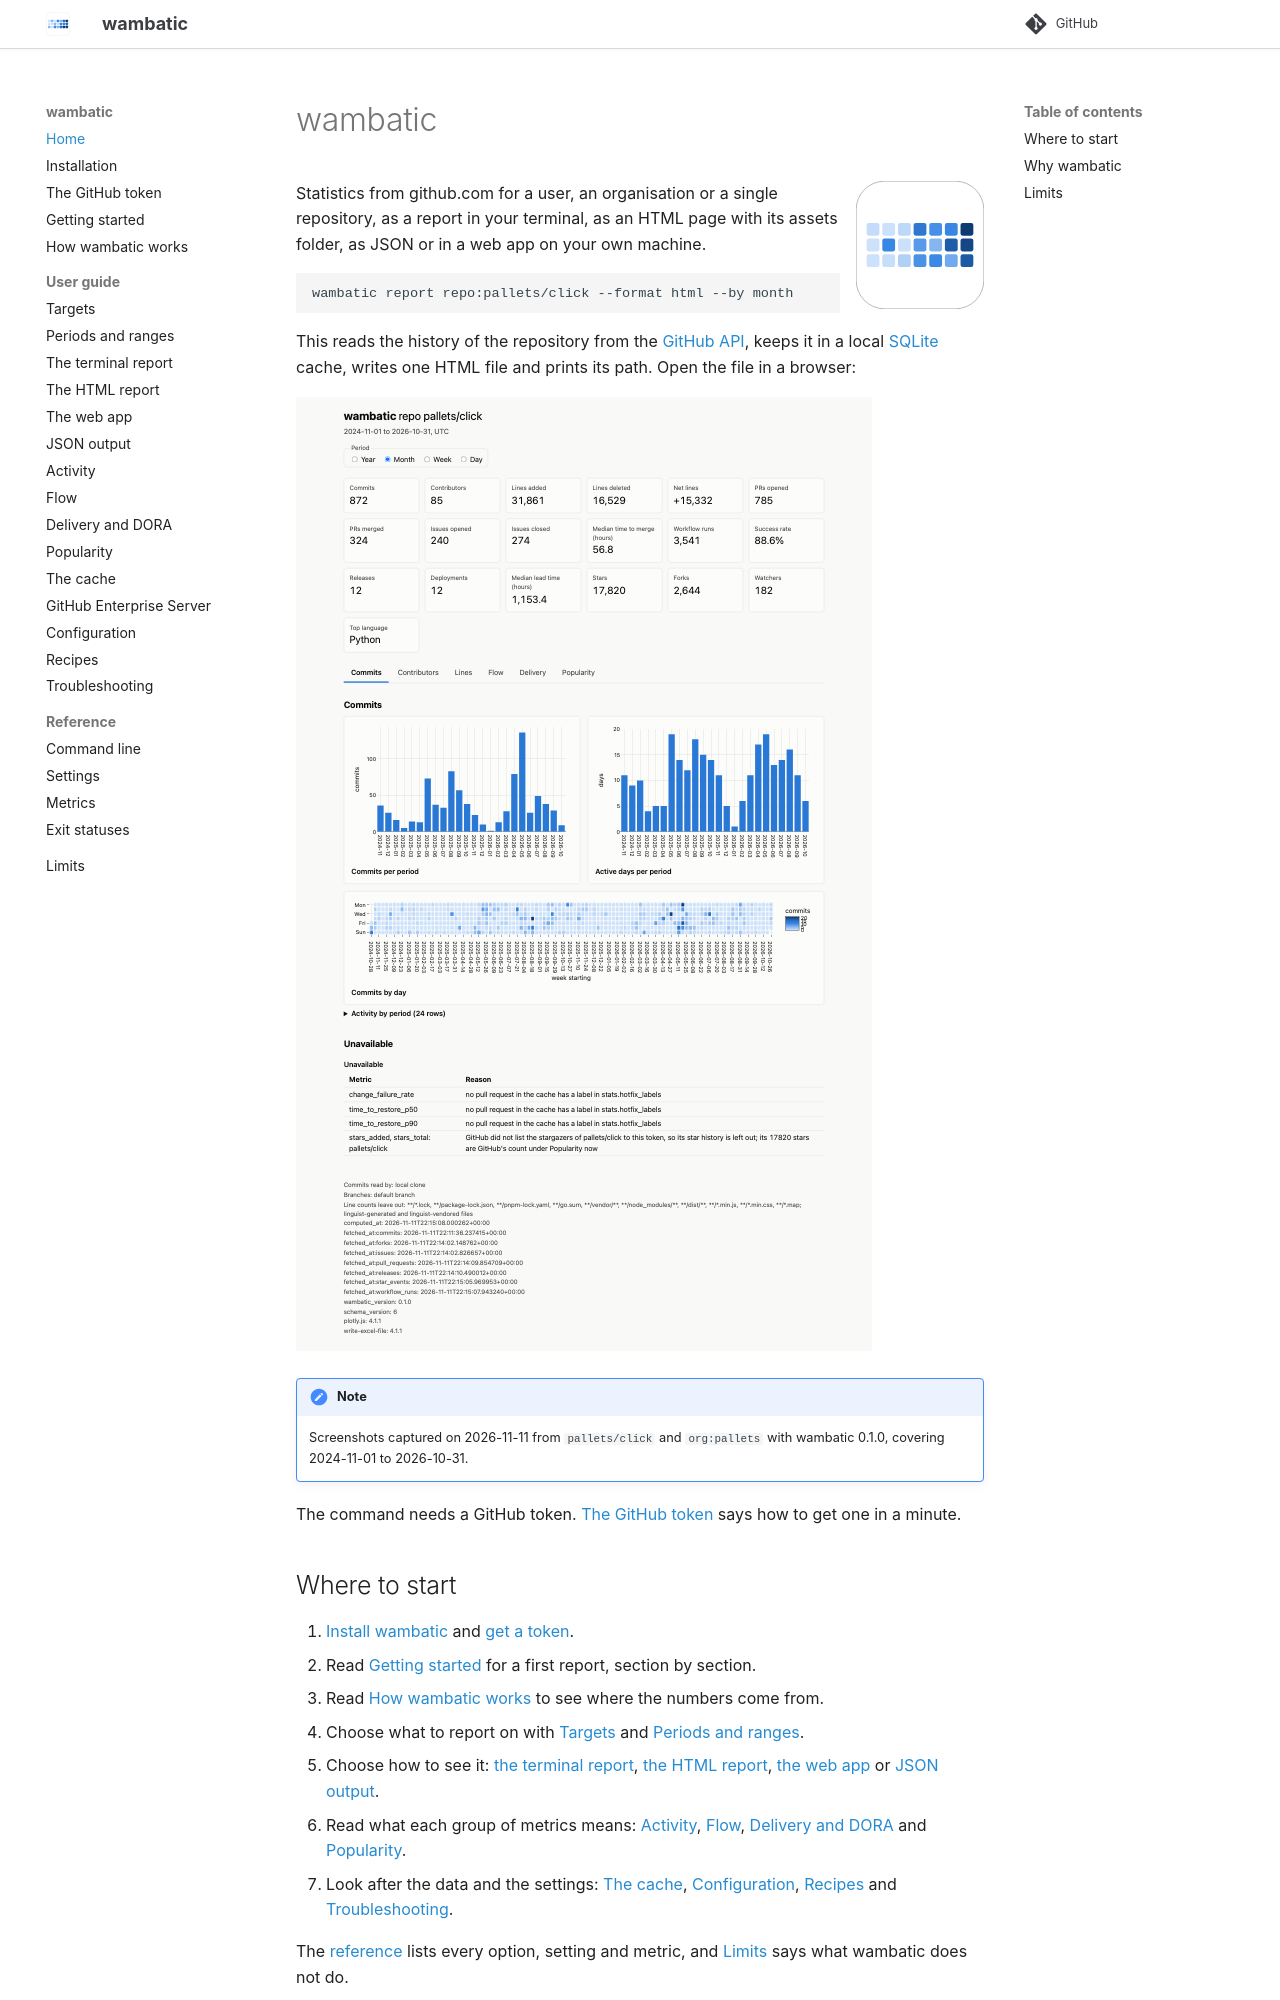

repository: bnomis/wambatic · page: index.html · generator: mkdocs

# wambatic

![The wambatic logo](assets/wambatic-mark-animated.svg){ align=right width="128" }

Statistics from github.com for a user, an organisation or a single repository, as a report in your
terminal, as an HTML page with its assets folder, as JSON or in a web app on your own machine.

```shell
wambatic report repo:pallets/click --format html --by month
```

This reads the history of the repository from the [GitHub API](https://docs.github.com/en/graphql),
keeps it in a local [SQLite](https://www.sqlite.org/) cache, writes one HTML file and prints its path.
Open the file in a browser:

![The HTML report for pallets/click, light theme](images/html/repo-pallets-click-light.png)

!!! note
    --8<-- "captured.md"

The command needs a GitHub token. [The GitHub token](token.md) says how to get one in a minute.

## Where to start

1. [Install wambatic](install.md) and [get a token](token.md).
2. Read [Getting started](getting-started.md) for a first report, section by section.
3. Read [How wambatic works](concepts.md) to see where the numbers come from.
4. Choose what to report on with [Targets](guide/targets.md) and [Periods and ranges](guide/periods.md).
5. Choose how to see it: [the terminal report](guide/terminal.md), [the HTML report](guide/html.md),
   [the web app](guide/web.md) or [JSON output](guide/json.md).
6. Read what each group of metrics means: [Activity](guide/activity.md), [Flow](guide/flow.md),
   [Delivery and DORA](guide/delivery.md) and [Popularity](guide/popularity.md).
7. Look after the data and the settings: [The cache](guide/cache.md), [Configuration](guide/config.md),
   [Recipes](guide/recipes.md) and [Troubleshooting](guide/troubleshooting.md).

The [reference](reference/cli.md) lists every option, setting and metric, and [Limits](limits.md)
says what wambatic does not do.
